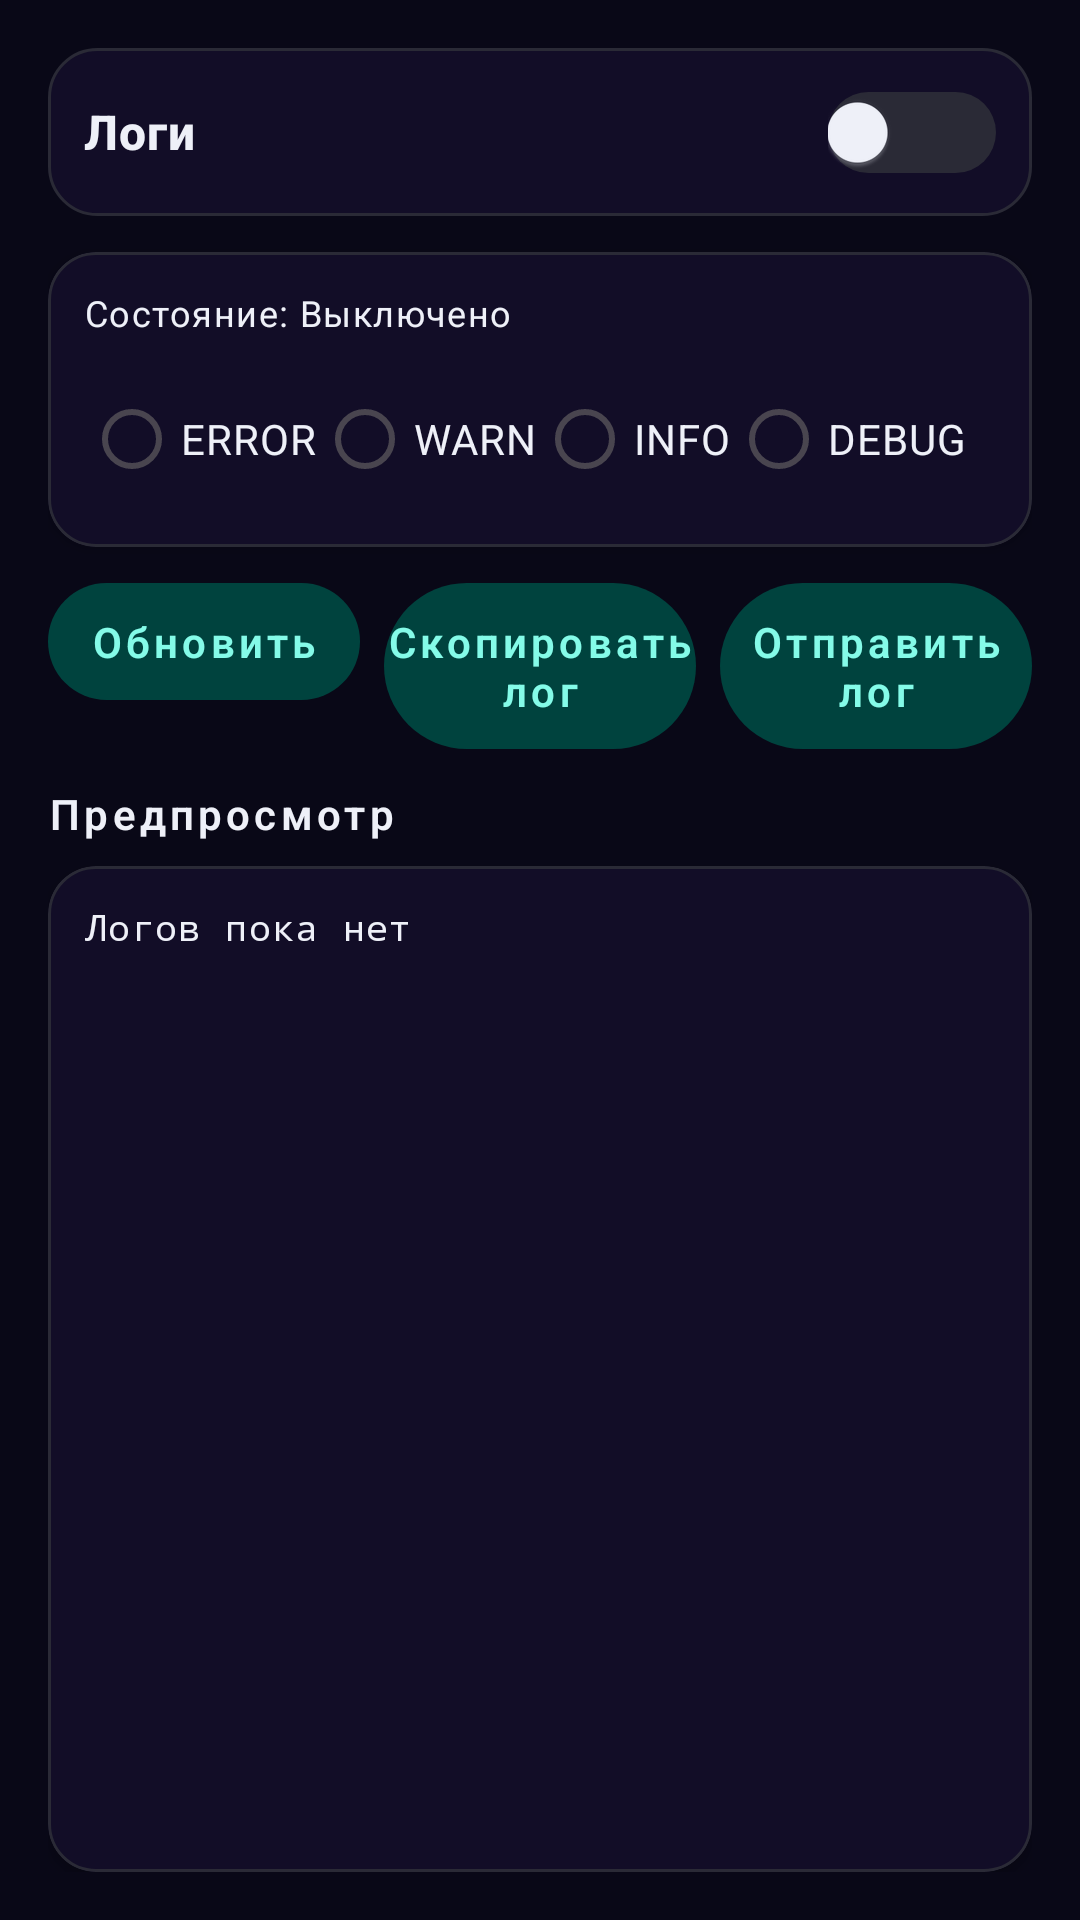

Reconstruct the res/layout file that produces this screen, plus the resources it refers to.
<!-- AndroidManifest.xml: activity theme Theme.QuipNet.Settings -->
<!-- res/layout/activity_logs.xml -->
<?xml version="1.0" encoding="utf-8"?>
<LinearLayout xmlns:android="http://schemas.android.com/apk/res/android"
    xmlns:app="http://schemas.android.com/apk/res-auto"
    android:layout_width="match_parent"
    android:layout_height="match_parent"
    android:orientation="vertical"
    android:background="?attr/m3ColorBackground"
    android:paddingLeft="16dp"
    android:paddingTop="16dp"
    android:paddingRight="16dp"
    android:paddingBottom="16dp">

    <LinearLayout
        android:layout_width="match_parent"
        android:layout_height="wrap_content"
        android:minHeight="52dp"
        android:orientation="horizontal"
        android:gravity="center_vertical"
        android:background="@drawable/card_expressive"
        android:padding="12dp"
        android:layout_marginBottom="12dp">

        <TextView
            android:layout_width="0dp"
            android:layout_height="wrap_content"
            android:layout_weight="1"
            android:text="Логи"
            android:textColor="?attr/m3ColorOnSurfaceContainer"
            android:textSize="16sp"
            android:textStyle="bold"
            android:textAppearance="?attr/textAppearanceTitleMedium" />

        <Switch
            android:id="@+id/sw_logs_enabled"
            android:layout_width="wrap_content"
            android:layout_height="wrap_content" />
    </LinearLayout>

    <com.google.android.material.card.MaterialCardView
        android:layout_width="match_parent"
        android:layout_height="wrap_content"
        android:layout_marginBottom="12dp"
        app:cardCornerRadius="16dp"
        app:cardElevation="2dp"
        app:cardBackgroundColor="?attr/m3ColorSurfaceContainer"
        app:strokeWidth="1dp"
        app:strokeColor="?attr/m3ColorOutlineVariant">

        <LinearLayout
            android:layout_width="match_parent"
            android:layout_height="wrap_content"
            android:orientation="vertical"
            android:padding="12dp">

            <TextView
                android:id="@+id/tv_logs_summary"
                android:layout_width="match_parent"
                android:layout_height="wrap_content"
                android:text="Состояние: Выключено"
                android:textColor="?attr/m3ColorOnSurfaceContainer"
                android:textSize="12sp"
                android:textAppearance="?attr/textAppearanceBodySmall"
                android:layout_marginBottom="10dp" />

            <RadioGroup
                android:id="@+id/rg_logs_level"
                android:layout_width="match_parent"
                android:layout_height="wrap_content"
                android:orientation="horizontal">

                <RadioButton
                    android:id="@+id/rb_logs_error"
                    android:layout_width="wrap_content"
                    android:layout_height="wrap_content"
                    android:text="ERROR"
                    android:textColor="?attr/m3ColorOnSurfaceContainer"
                    android:buttonTint="?attr/m3ColorPrimary"
                    android:textAppearance="?attr/textAppearanceBodyMedium" />

                <RadioButton
                    android:id="@+id/rb_logs_warn"
                    android:layout_width="wrap_content"
                    android:layout_height="wrap_content"
                    android:text="WARN"
                    android:textColor="?attr/m3ColorOnSurfaceContainer"
                    android:buttonTint="?attr/m3ColorPrimary"
                    android:textAppearance="?attr/textAppearanceBodyMedium" />

                <RadioButton
                    android:id="@+id/rb_logs_info"
                    android:layout_width="wrap_content"
                    android:layout_height="wrap_content"
                    android:text="INFO"
                    android:textColor="?attr/m3ColorOnSurfaceContainer"
                    android:buttonTint="?attr/m3ColorPrimary"
                    android:textAppearance="?attr/textAppearanceBodyMedium" />

                <RadioButton
                    android:id="@+id/rb_logs_debug"
                    android:layout_width="wrap_content"
                    android:layout_height="wrap_content"
                    android:text="DEBUG"
                    android:textColor="?attr/m3ColorOnSurfaceContainer"
                    android:buttonTint="?attr/m3ColorPrimary"
                    android:textAppearance="?attr/textAppearanceBodyMedium" />
            </RadioGroup>
        </LinearLayout>
    </com.google.android.material.card.MaterialCardView>

    <LinearLayout
        android:layout_width="match_parent"
        android:layout_height="wrap_content"
        android:orientation="horizontal"
        android:layout_marginBottom="12dp">

        <TextView
            android:id="@+id/btn_preview_log"
            android:layout_width="0dp"
            android:layout_height="wrap_content"
            android:layout_weight="1"
            android:gravity="center"
            android:text="Обновить"
            android:textColor="?attr/m3ColorOnSecondaryContainer"
            android:textSize="14sp"
            android:textStyle="bold"
            android:textAppearance="?attr/textAppearanceLabelMedium"
            android:background="@drawable/btn_expressive_filled_tonal"
            android:paddingTop="10dp"
            android:paddingBottom="10dp" />

        <Space
            android:layout_width="8dp"
            android:layout_height="1dp" />

        <TextView
            android:id="@+id/btn_copy_log"
            android:layout_width="0dp"
            android:layout_height="wrap_content"
            android:layout_weight="1"
            android:gravity="center"
            android:text="Скопировать лог"
            android:textColor="?attr/m3ColorOnSecondaryContainer"
            android:textSize="14sp"
            android:textStyle="bold"
            android:textAppearance="?attr/textAppearanceLabelMedium"
            android:background="@drawable/btn_expressive_filled_tonal"
            android:paddingTop="10dp"
            android:paddingBottom="10dp" />

        <Space
            android:layout_width="8dp"
            android:layout_height="1dp" />

        <TextView
            android:id="@+id/btn_share_log"
            android:layout_width="0dp"
            android:layout_height="wrap_content"
            android:layout_weight="1"
            android:gravity="center"
            android:text="Отправить лог"
            android:textColor="?attr/m3ColorOnSecondaryContainer"
            android:textSize="14sp"
            android:textStyle="bold"
            android:textAppearance="?attr/textAppearanceLabelMedium"
            android:background="@drawable/btn_expressive_filled_tonal"
            android:paddingTop="10dp"
            android:paddingBottom="10dp" />
    </LinearLayout>

    <TextView
        android:layout_width="wrap_content"
        android:layout_height="wrap_content"
        android:text="Предпросмотр"
        android:textColor="?attr/m3ColorOnSurfaceContainer"
        android:textSize="14sp"
        android:textStyle="bold"
        android:textAppearance="?attr/textAppearanceLabelMedium"
        android:layout_marginBottom="8dp" />

    <com.google.android.material.card.MaterialCardView
        android:layout_width="match_parent"
        android:layout_height="0dp"
        android:layout_weight="1"
        app:cardCornerRadius="16dp"
        app:cardElevation="2dp"
        app:cardBackgroundColor="?attr/m3ColorSurfaceContainer"
        app:strokeWidth="1dp"
        app:strokeColor="?attr/m3ColorOutlineVariant">

        <ScrollView
            android:layout_width="match_parent"
            android:layout_height="match_parent"
            android:fillViewport="true">

            <TextView
                android:id="@+id/tv_logs_preview"
                android:layout_width="match_parent"
                android:layout_height="wrap_content"
                android:padding="12dp"
                android:text="Логов пока нет"
                android:textColor="?attr/m3ColorOnSurfaceContainer"
                android:textSize="12sp"
                android:textAppearance="?attr/textAppearanceBodySmall"
                android:fontFamily="monospace"
                android:textIsSelectable="true" />
        </ScrollView>
    </com.google.android.material.card.MaterialCardView>

</LinearLayout>
<!-- resources referenced by this layout -->
<resources>
  <color name="m3_surface">#090817</color>
  <color name="m3_primary">#50C878</color>
  <color name="m3_onPrimaryContainer">#7FE09A</color>
  <color name="m3_primary_tone_30">#2E7848</color>
  <color name="m3_onPrimary">#090817</color>
  <color name="m3_outline">#3A3A4A</color>
  <color name="m3_primary_tone_50">#50C878</color>
  <color name="m3_primary_tone_80">#90EEB2</color>
  <color name="m3_onBackground">#EEF0F8</color>
  <color name="m3_outlineVariant">#2A2A36</color>
  <color name="m3_surfaceContainer">#120D27</color>
  <color name="m3_primary_tone_40">#3FA060</color>
  <color name="m3_primaryContainer">#00331B</color>
  <color name="m3_secondary">#39E6D6</color>
  <color name="m3_onSecondary">#001F1B</color>
  <color name="m3_secondaryContainer">#00433E</color>
  <color name="m3_onSecondaryContainer">#84FBE8</color>
  <color name="m3_tertiary">#E9639B</color>
  <color name="m3_onTertiary">#3D002A</color>
  <color name="m3_tertiaryContainer">#69004C</color>
  <color name="m3_onTertiaryContainer">#F99CC4</color>
  <color name="m3_error">#FF5454</color>
  <color name="m3_onError">#FFFFFF</color>
  <color name="m3_errorContainer">#930000</color>
  <color name="m3_onErrorContainer">#FFDADA</color>
  <color name="m3_onSurface">#EEF0F8</color>
  <color name="m3_surfaceDim">#070611</color>
  <color name="m3_surfaceBright">#120D27</color>
  <color name="m3_surfaceContainerHigh">#1B1238</color>
  <color name="m3_surfaceContainerHighest">#221A40</color>
  <color name="m3_background">#090817</color>
  <color name="m3_primaryFixed">#7FE09A</color>
  <color name="m3_primaryFixedDim">#50C878</color>
  <color name="m3_onPrimaryFixed">#001B0D</color>
  <color name="m3_onPrimaryFixedVariant">#00331B</color>
  <color name="m3_secondaryFixed">#84FBE8</color>
  <color name="m3_secondaryFixedDim">#39E6D6</color>
  <color name="m3_onSecondaryFixed">#00433E</color>
  <color name="m3_onSecondaryFixedVariant">#006963</color>
  <color name="m3_inverseSurface">#E8EAF0</color>
  <color name="m3_inverseOnSurface">#1B1238</color>
  <color name="m3_inversePrimary">#7FE09A</color>
  <color name="m3_onSurfaceContainer">#EEF0F8</color>
  <color name="m3_scarf">#F0B429</color>
  <color name="m3_onScarf">#101215</color>
  <color name="m3_scarfContainer">#3B340A</color>
  <color name="m3_onScarfContainer">#FCE8A0</color>
  <color name="quipnet_aurora_text_title">#EEF0F8</color>
  <color name="quipnet_aurora_text_value">#A8ADD4</color>
  <color name="quipnet_aurora_accent">#50C878</color>
  <color name="quipnet_aurora_focus_fill">#3350C878</color>
  <color name="quipnet_aurora_focus_stroke">#50C878</color>
  <color name="quipnet_aurora_accent_dim">#2E50C878</color>
  <color name="quipnet_aurora_accent_on">#090817</color>
  <color name="quipnet_aurora_separator">#12FFFFFF</color>
  <color name="quipnet_aurora_group_from">#50C878</color>
  <color name="quipnet_aurora_group_to">#9FD9BC</color>
  <color name="quipnet_aurora_text_hint">#7A7FA8</color>
  <color name="quipnet_aurora_switch_on">#50C878</color>
  <color name="quipnet_aurora_switch_off">#2EFFFFFF</color>
  <color name="quipnet_aurora_thumb_on">#FFFFFF</color>
  <color name="quipnet_aurora_thumb_off">#B8BED0</color>
  <color name="quipnet_aurora_icon_tint">#B350C878</color>
  <color name="quipnet_aurora_card_fill">#0BFFFFFF</color>
  <color name="quipnet_aurora_card_stroke">#1FA88DFF</color>
  <style name="Widget.QuipNet.DialogButtonPrimary.Auroramint" parent="@style/Widget.QuipNet.DialogButton.Auroramint">
          <item name="android:background">@drawable/bg_quipnet_dialog_button_primary_aurora</item>
          <item name="android:textColor">@color/quipnet_aurora_accent_on</item>
      </style>
</resources>
